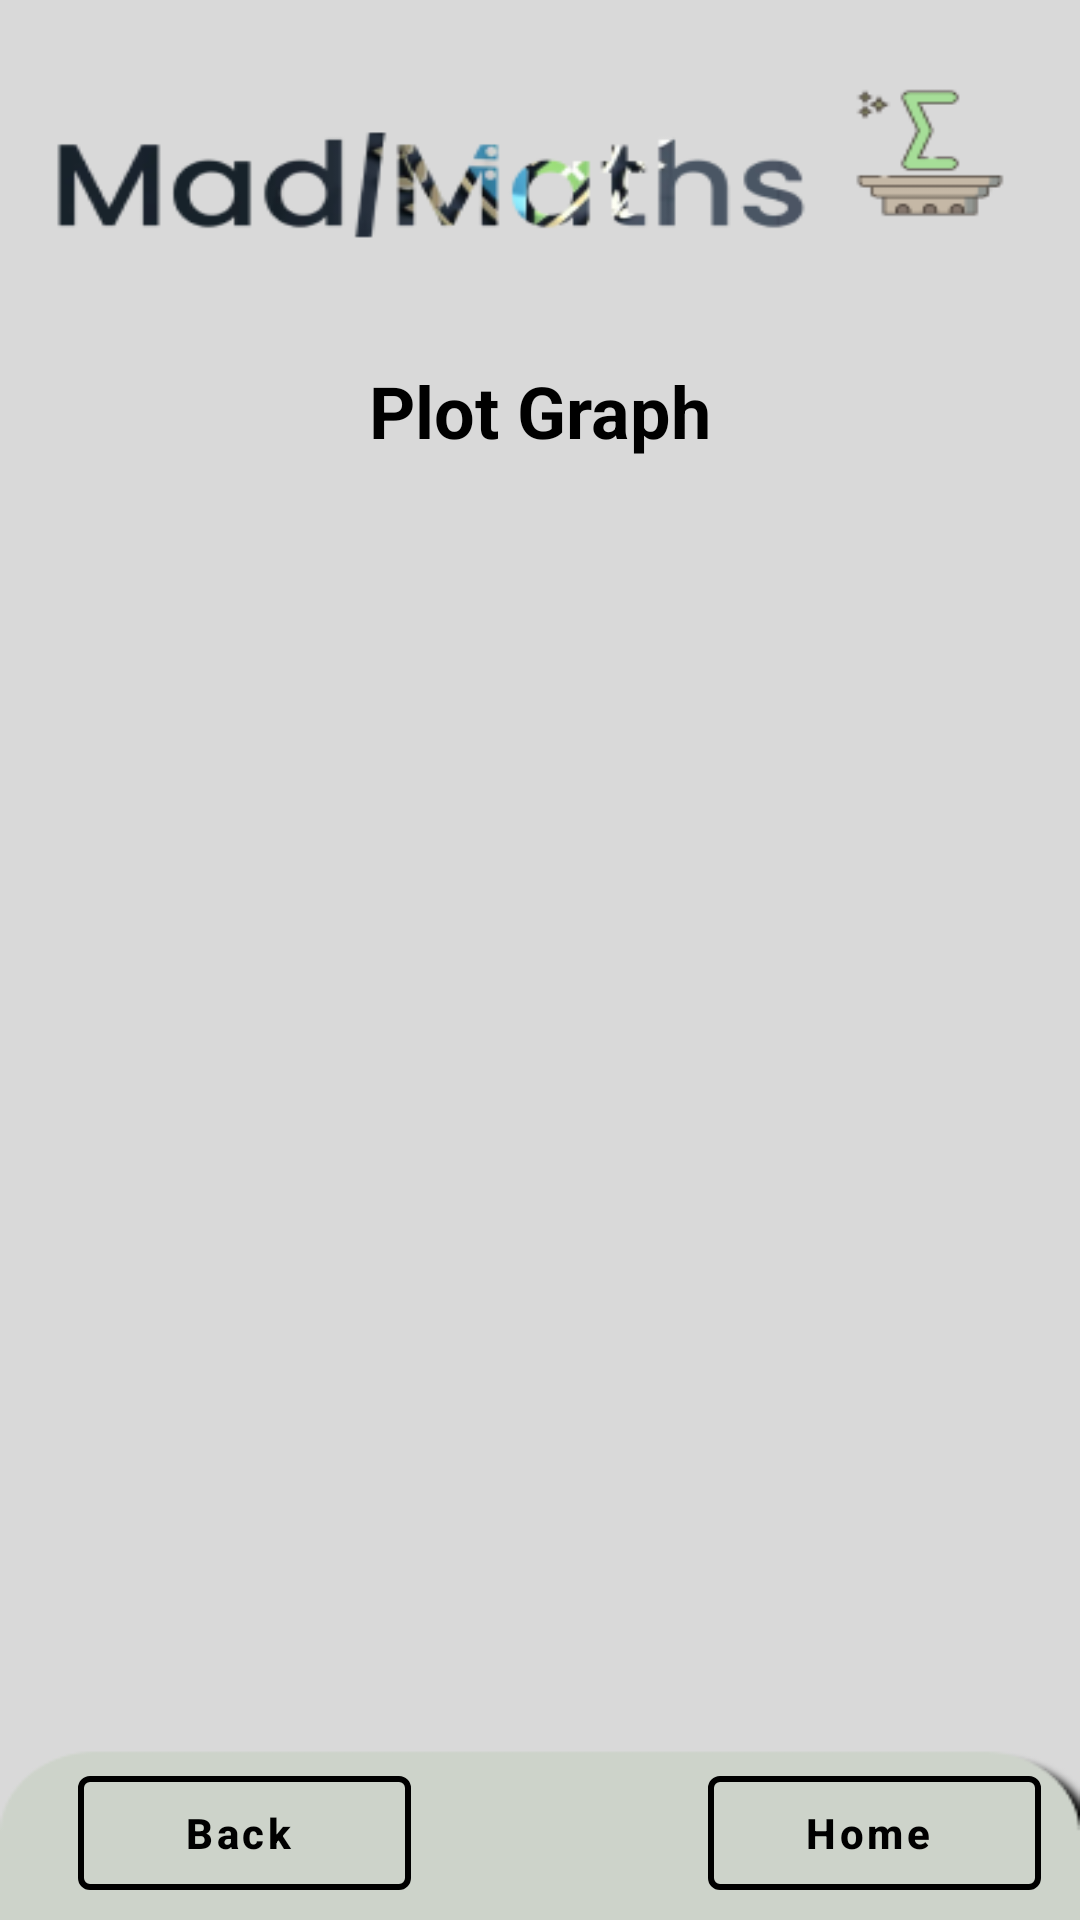

Layout XML and referenced resources for this Android screen:
<!-- AndroidManifest.xml: application theme Theme.Hopefully -->
<!-- res/layout/activity_result_plot.xml -->
<?xml version="1.0" encoding="utf-8"?>
<androidx.constraintlayout.widget.ConstraintLayout xmlns:android="http://schemas.android.com/apk/res/android"
    xmlns:app="http://schemas.android.com/apk/res-auto"
    xmlns:tools="http://schemas.android.com/tools"
    android:layout_width="match_parent"
    android:layout_height="match_parent"
    android:background="@drawable/back1"
    tools:context=".results.ResultPlot">
    <com.google.android.material.button.MaterialButton
        android:id="@+id/hddd"

        style="@style/Widget.MaterialComponents.Button.OutlinedButton.Icon"
        android:layout_width="111dp"
        android:layout_height="50dp"
        android:layout_marginBottom="4dp"
        android:text="Home"
        android:textAllCaps="false"
        android:textColor="@color/black"
        android:textStyle="bold"
        app:icon="@drawable/ic_baseline_home_24"
        app:iconTint="@color/black"
        app:layout_constraintBottom_toBottomOf="parent"
        app:layout_constraintEnd_toEndOf="parent"
        app:layout_constraintHorizontal_bias="0.948"
        app:layout_constraintStart_toStartOf="parent"
        app:strokeColor="@color/black"
        app:strokeWidth="2sp"></com.google.android.material.button.MaterialButton>

    <com.google.android.material.button.MaterialButton
        android:id="@+id/bddd"
        style="@style/Widget.MaterialComponents.Button.OutlinedButton.Icon"
        android:layout_width="111dp"
        android:layout_height="50dp"
        android:layout_marginStart="16dp"
        android:layout_marginBottom="4dp"
        android:text="Back"
        android:textAllCaps="false"
        android:textColor="@color/black"
        android:textStyle="bold"
        app:icon="@drawable/ic_baseline_arrow_back_24"
        app:iconTint="@color/black"
        app:layout_constraintBottom_toBottomOf="parent"
        app:layout_constraintEnd_toStartOf="@+id/hddd"
        app:layout_constraintHorizontal_bias="0.091"
        app:layout_constraintStart_toStartOf="parent"
        app:strokeColor="@color/black"
        app:strokeWidth="2sp"></com.google.android.material.button.MaterialButton>

    <ImageView
        android:id="@+id/imageView"
        android:layout_width="393dp"
        android:layout_height="348dp"
        android:layout_marginStart="11dp"
        android:layout_marginTop="261dp"
        android:layout_marginEnd="7dp"
        android:layout_marginBottom="228dp"
        app:layout_constraintBottom_toTopOf="@+id/hddd"
        app:layout_constraintEnd_toEndOf="parent"
        app:layout_constraintStart_toStartOf="parent"
        app:layout_constraintTop_toTopOf="parent"
        tools:srcCompat="@tools:sample/avatars" />

    <TextView
        android:id="@+id/tddd"
        android:layout_width="339dp"
        android:layout_height="66dp"
        android:layout_marginTop="104dp"
        android:gravity="center"
        android:text="Plot Graph"
        android:textColor="@color/black"
        android:textSize="24sp"
        android:textStyle="bold"

        app:layout_constraintEnd_toEndOf="parent"
        app:layout_constraintHorizontal_bias="0.496"
        app:layout_constraintStart_toStartOf="parent"
        app:layout_constraintTop_toTopOf="parent" />



</androidx.constraintlayout.widget.ConstraintLayout>
<!-- resources referenced by this layout -->
<resources>
  <color name="black">#FF000000</color>
  <!-- drawable back1: png bitmap (drawable, 18760 bytes) -->
  <style name="Theme.Hopefully" parent="Theme.MaterialComponents.DayNight.NoActionBar">
          
          <item name="colorPrimary">@color/white</item>
          <item name="colorPrimaryVariant">@color/white</item>
          <item name="colorOnPrimary">@color/white</item>
          
          <item name="colorSecondary">@color/teal_200</item>
          <item name="colorSecondaryVariant">@color/teal_700</item>
          <item name="colorOnSecondary">@color/black</item>
          
          <item name="android:statusBarColor">#bababa</item>
          
      </style>
  <color name="white">#FFFFFFFF</color>
  <color name="teal_200">#FF03DAC5</color>
  <color name="teal_700">#FF018786</color>
</resources>
